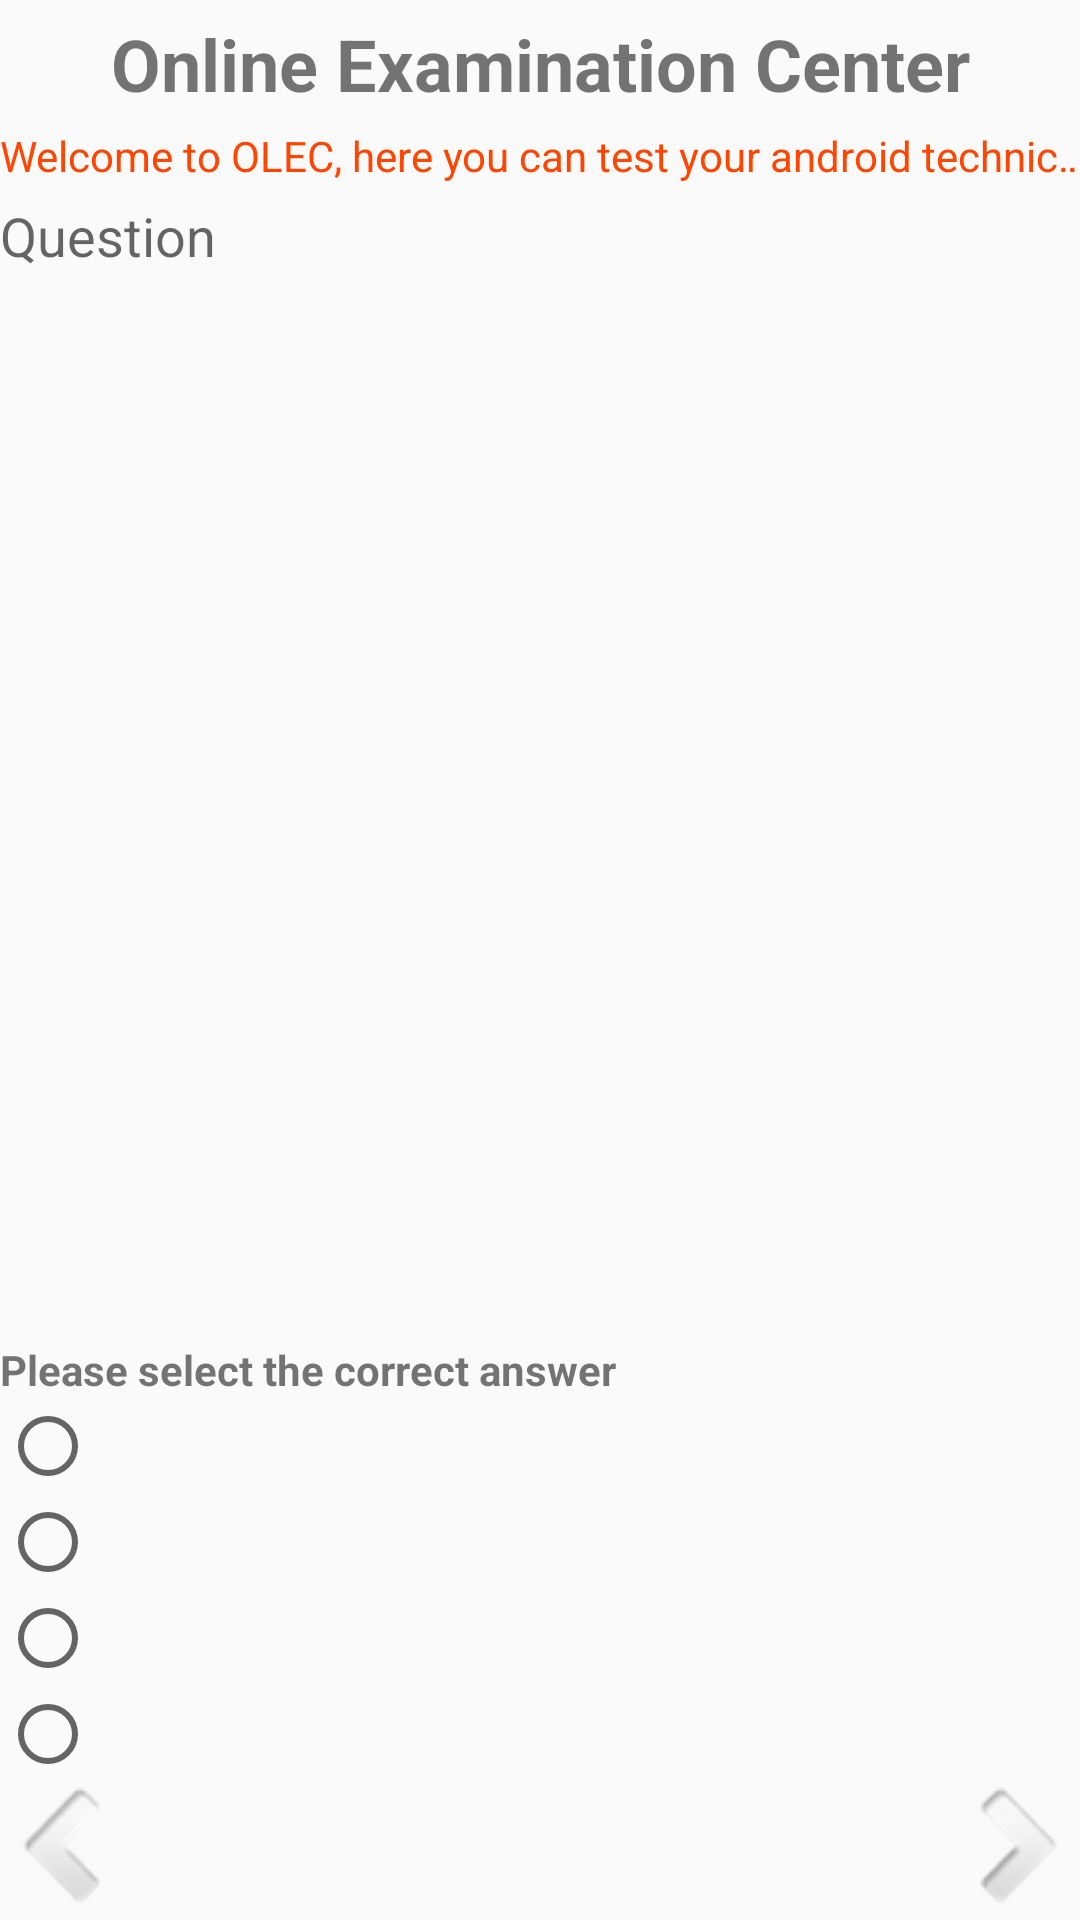

Layout XML and referenced resources for this Android screen:
<!-- AndroidManifest.xml: application theme AppTheme -->
<!-- res/layout/activity_test_start.xml -->
<?xml version="1.0" encoding="UTF-8"?>
<LinearLayout xmlns:android="http://schemas.android.com/apk/res/android"
    android:layout_width="fill_parent"
    android:layout_height="fill_parent"
    android:orientation="vertical">

    <View
        android:layout_width="fill_parent"
        android:layout_height="5dp" />

    <TextView
        android:layout_width="fill_parent"
        android:layout_height="wrap_content"
        android:gravity="center_horizontal"
        android:text="Online Examination Center"
        android:textSize="24dp"
        android:textStyle="bold" />

    <View
        android:layout_width="fill_parent"
        android:layout_height="5dp" />

    <TextView
        android:layout_width="wrap_content"
        android:layout_height="wrap_content"
        android:layout_alignParentRight="true"
        android:ellipsize="marquee"
        android:fadingEdge="horizontal"
        android:focusable="true"
        android:focusableInTouchMode="true"
        android:freezesText="true"
        android:marqueeRepeatLimit="marquee_forever"
        android:scrollHorizontally="true"
        android:singleLine="true"
        android:text="Welcome to OLEC, here you can test your android technical skills "
        android:textColor="#ff4500"/>

    <View
        android:layout_width="fill_parent"
        android:layout_height="5dp" />

    <ScrollView
        android:layout_width="fill_parent"
        android:layout_height="0dip"
        android:layout_weight="1"
        android:fillViewport="true"
        android:scrollbarStyle="outsideInset">

        <LinearLayout
            android:layout_width="fill_parent"
            android:layout_height="wrap_content"
            android:orientation="vertical">

            <TextView
                android:id="@+id/test_question_content"
                android:layout_width="fill_parent"
                android:layout_height="wrap_content"
                android:layout_weight="1.0"
                android:gravity="left|top"
                android:hint="Question"
                android:imeOptions="actionDone|flagNoEnterAction"
                android:inputType="textMultiLine|textAutoCorrect|textCapSentences"
                android:minLines="3"
                android:textAppearance="?android:attr/textAppearanceMedium" />

            <RadioGroup
                android:id="@+id/test_question_ans"
                android:layout_width="fill_parent"
                android:layout_height="wrap_content"
                android:orientation="vertical">

                <TextView
                    android:layout_width="fill_parent"
                    android:layout_height="wrap_content"
                    android:text="Please select the correct answer"
                    android:textStyle="bold" />

                <RadioButton
                    android:id="@+id/test_option1"
                    android:layout_width="wrap_content"
                    android:layout_height="wrap_content"
                    android:checked="false"
                    android:text="" />

                <RadioButton
                    android:id="@+id/test_option2"
                    android:layout_width="wrap_content"
                    android:layout_height="wrap_content"
                    android:checked="false"
                    android:text="" />

                <RadioButton
                    android:id="@+id/test_option3"
                    android:layout_width="wrap_content"
                    android:layout_height="wrap_content"
                    android:checked="false"
                    android:text="" />

                <RadioButton
                    android:id="@+id/test_option4"
                    android:layout_width="wrap_content"
                    android:layout_height="wrap_content"
                    android:checked="false"
                    android:text="" />
            </RadioGroup>


        </LinearLayout>
    </ScrollView>

    <RelativeLayout
        android:layout_width="fill_parent"
        android:layout_height="wrap_content"
        android:layout_gravity="center_horizontal|bottom"
        android:layout_marginBottom="5dip"
        android:gravity="bottom"
        android:orientation="horizontal">

        <ImageView
            android:id="@+id/previousQuestionButton"
            style="@style/traverse_button"
            android:layout_weight="1"
            android:clickable="true"
            android:onClick="clickHandler"
            android:paddingTop="1sp"
            android:src="@drawable/left_arrow" />

        <ImageView
            android:id="@+id/nextQuestionButton"
            style="@style/traverse_button"
            android:layout_alignParentRight="true"
            android:layout_alignRight="@id/previousQuestionButton"
            android:layout_weight="1"
            android:clickable="true"
            android:onClick="clickHandler"
            android:paddingTop="1sp"
            android:src="@drawable/right_arrow" />
    </RelativeLayout>
</LinearLayout>
<!-- resources referenced by this layout -->
<resources>
  <!-- drawable left_arrow: png bitmap (drawable, 2605 bytes) -->
  <!-- drawable right_arrow: png bitmap (drawable, 2671 bytes) -->
  <style name="traverse_button">
          <item name="android:layout_width">wrap_content</item>
          <item name="android:layout_height">wrap_content</item>
          <item name="android:layout_weight">1</item>
          <item name="android:layout_marginLeft">1sp</item>
      </style>
  <style name="AppTheme" parent="Base.Theme.AppCompat.Light.DarkActionBar">
          
          <item name="colorPrimary">@color/colorPrimary</item>
          <item name="colorPrimaryDark">@color/colorPrimaryDark</item>
          <item name="colorAccent">@color/colorAccent</item>
      </style>
  <!-- not gathered from this repository: default colours our renderer supplied (Android Studio template values) -->
  <color name="colorPrimary">#FF6200EE</color>
  <color name="colorPrimaryDark">#FF3700B3</color>
  <color name="colorAccent">#FF03DAC5</color>
</resources>
